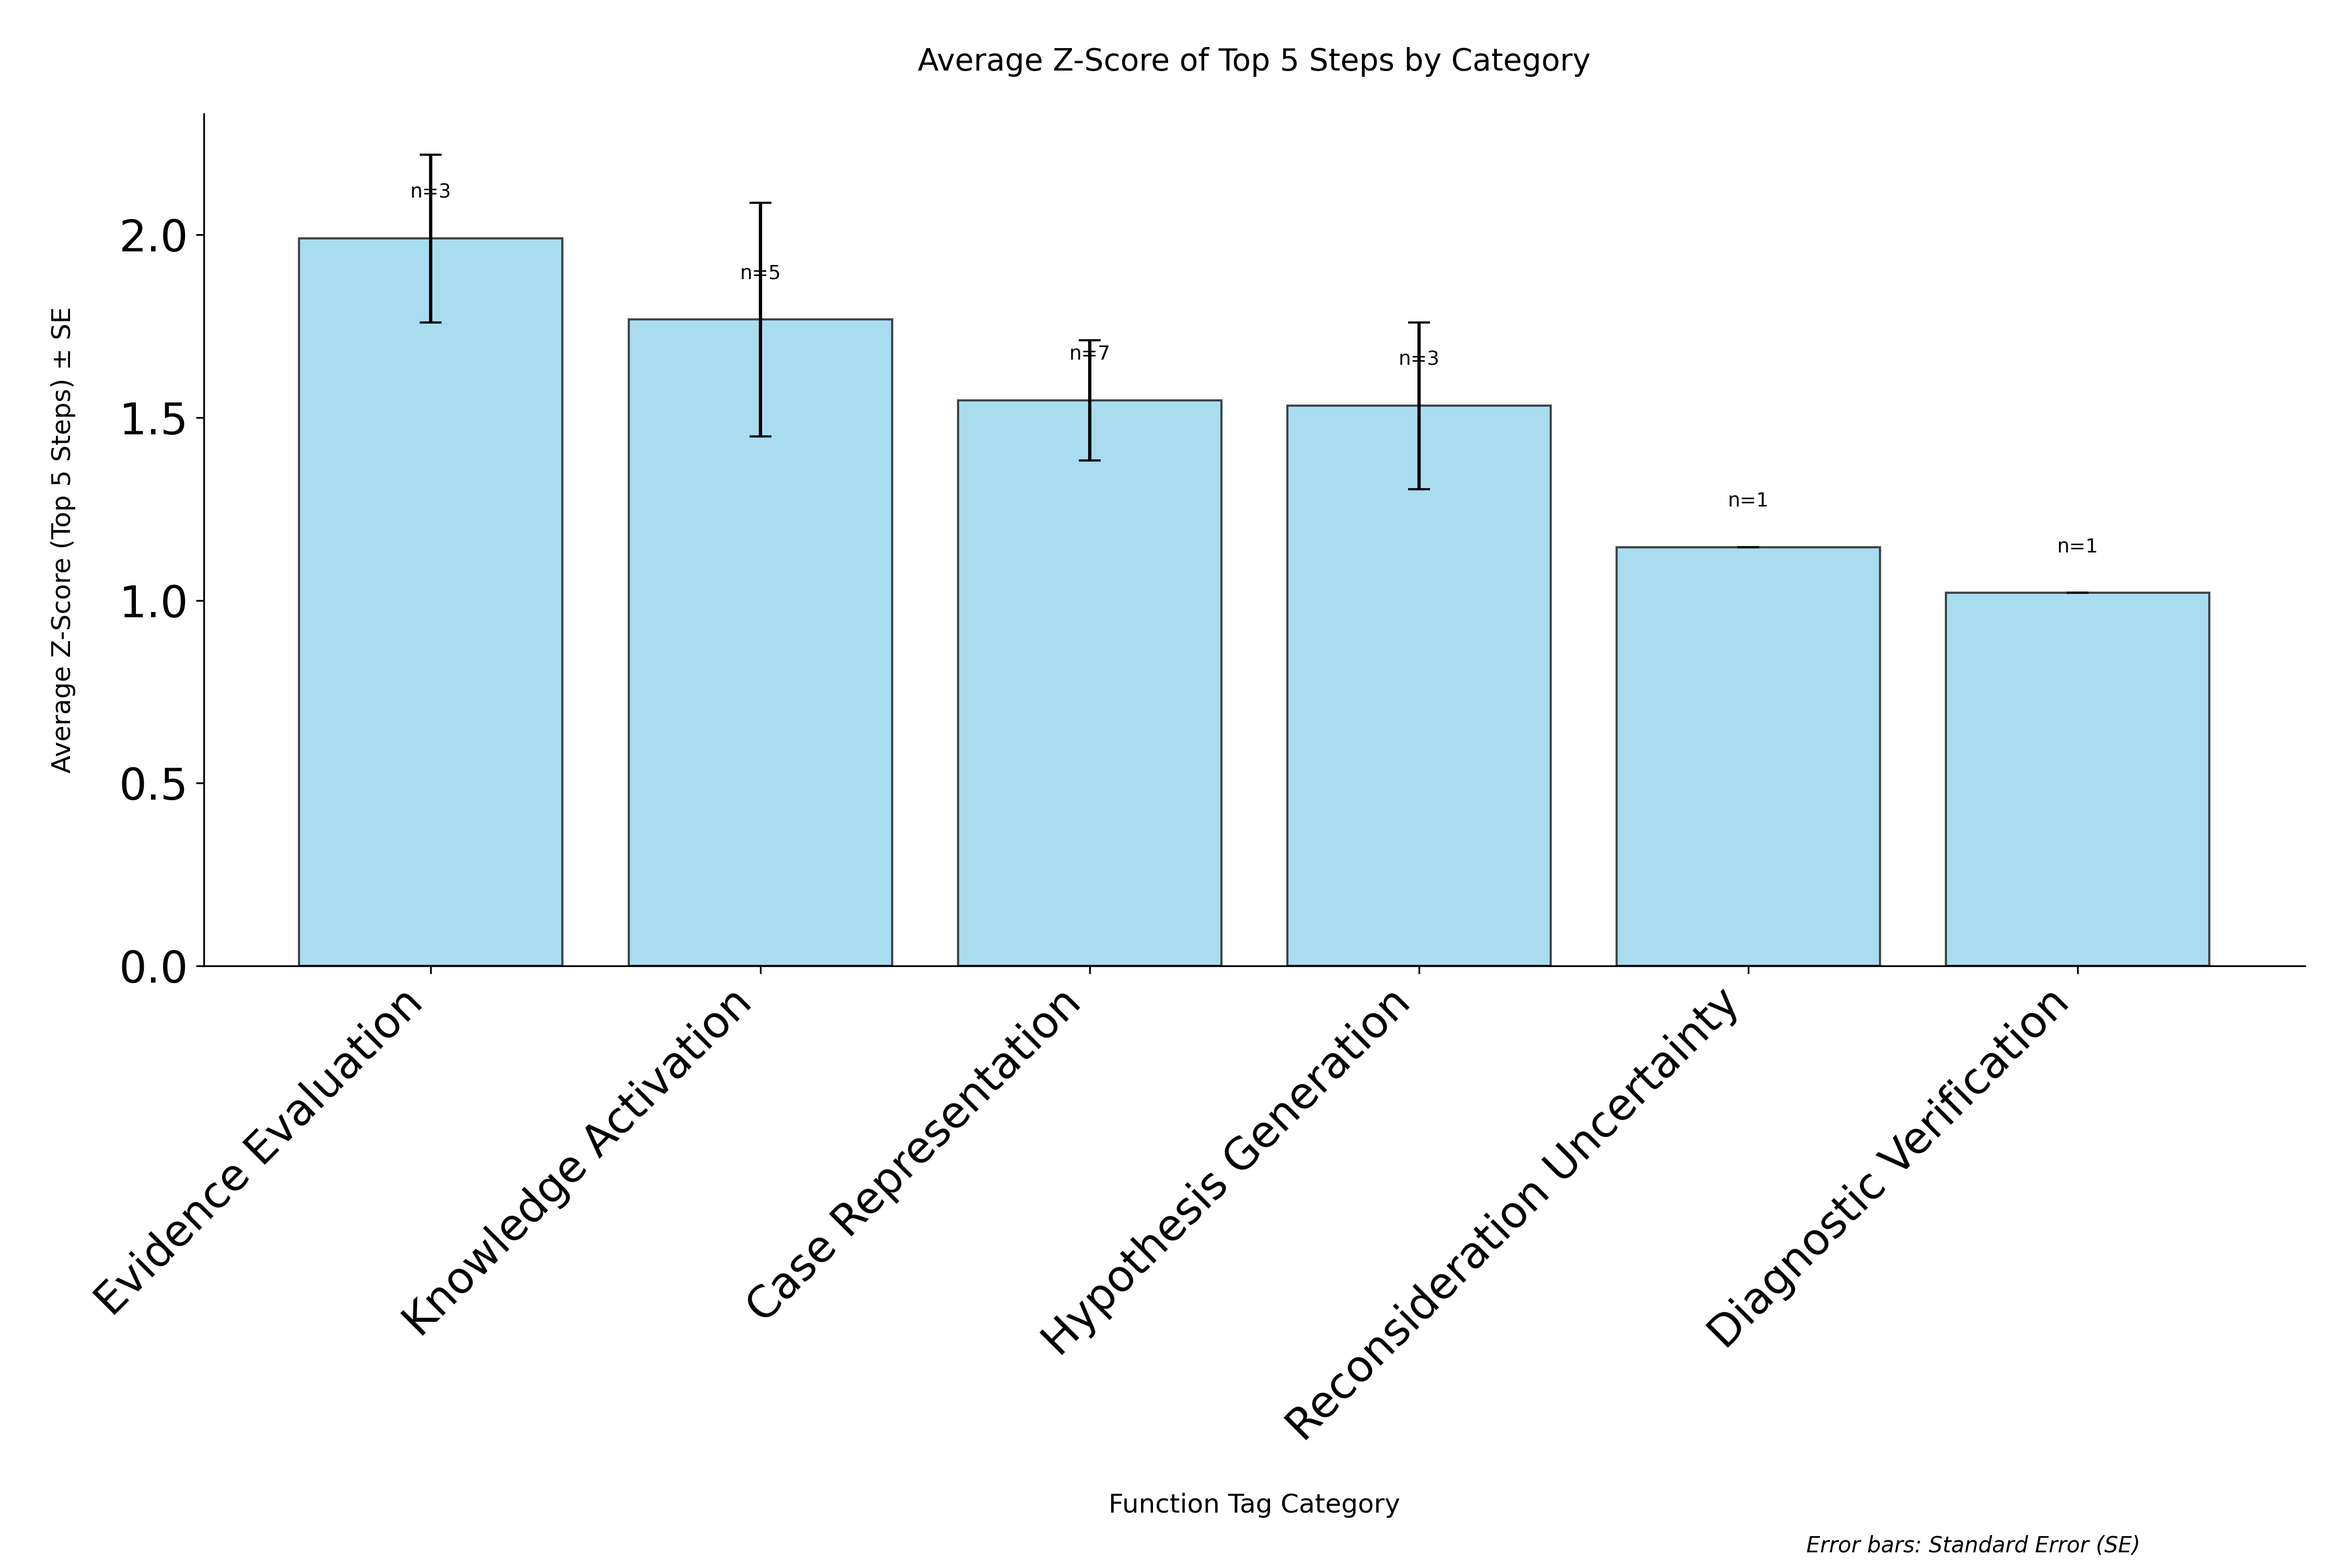

Values plotted in this chart, from the file beside it:
category, avg_zscore, std_zscore, standard_error, count
Evidence Evaluation, 1.99, 0.3971, 0.2292, 3
Knowledge Activation, 1.769, 0.7144, 0.3195, 5
Case Representation, 1.547, 0.4346, 0.1643, 7
Hypothesis Generation, 1.532, 0.3956, 0.2284, 3
Reconsideration Uncertainty, 1.145, 0.0, 0.0, 1
Diagnostic Verification, 1.02, 0.0, 0.0, 1
